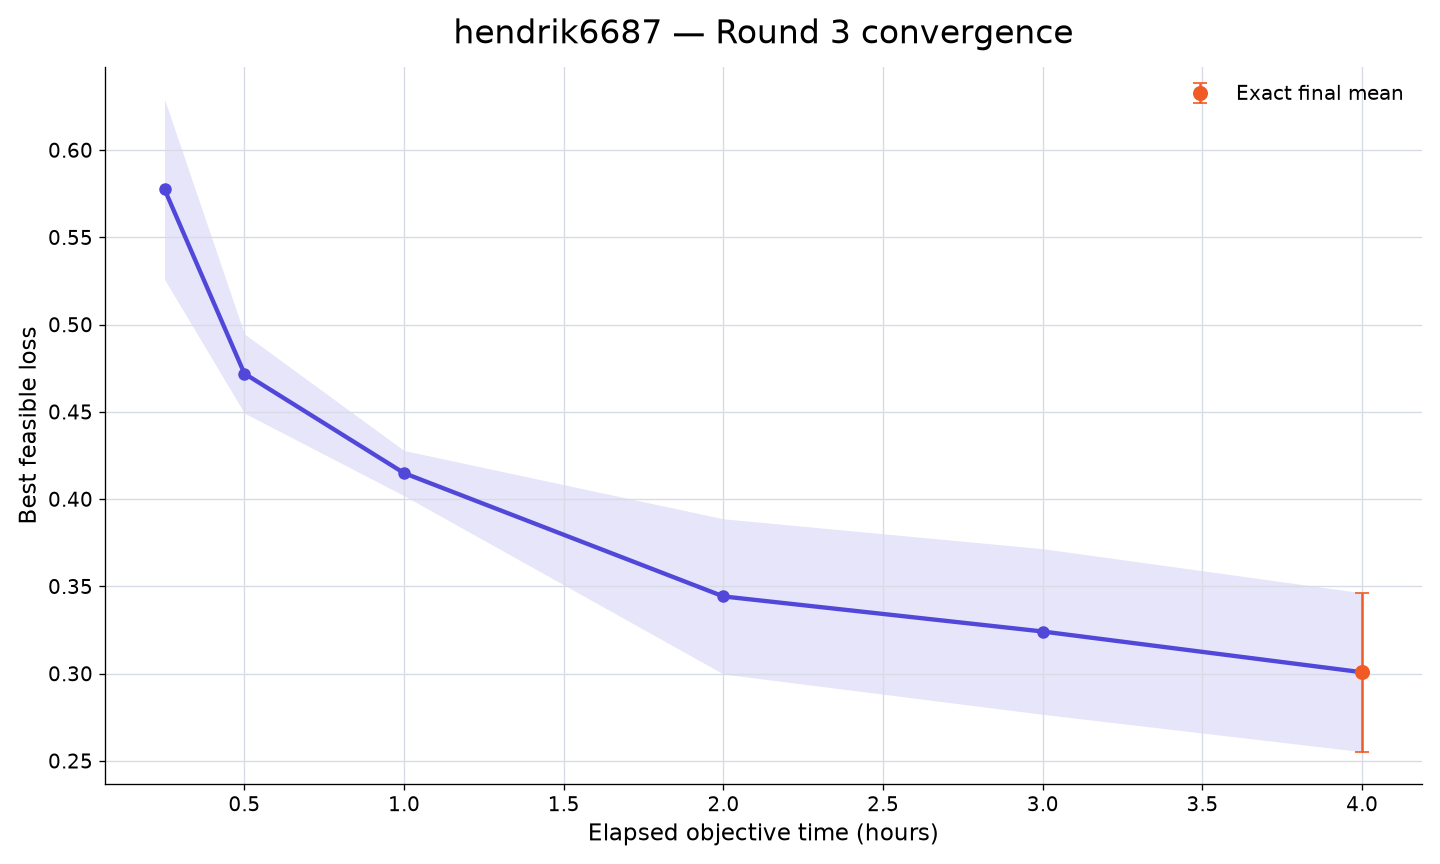

Data behind this chart, as committed beside it:
rank, participant_id, elapsed_minutes, runs_with_value, mean_best_feasible_loss, std_best_feasible_loss, sem_best_feasible_loss, median_best_feasible_loss, minimum_best_feasible_loss, maximum_best_feasible_loss, exact_run_count, conservative_upper_bound_run_count, missing_run_count
27, hendrik6687, 15, 10, 0.5775, 0.1631, 0.05159, 0.5114, 0.4361, 0.9047, 0, 10, 0
27, hendrik6687, 30, 10, 0.472, 0.07172, 0.02268, 0.4359, 0.4078, 0.6213, 0, 10, 0
27, hendrik6687, 60, 10, 0.4149, 0.0409, 0.01293, 0.4267, 0.3323, 0.4621, 0, 10, 0
27, hendrik6687, 120, 10, 0.3442, 0.1406, 0.04447, 0.3859, -0.03998, 0.4361, 0, 10, 0
27, hendrik6687, 180, 10, 0.3241, 0.1501, 0.04745, 0.3747, -0.04299, 0.4361, 0, 10, 0
27, hendrik6687, 240, 10, 0.3008, 0.144, 0.04553, 0.3361, -0.05301, 0.4135, 10, 0, 0
